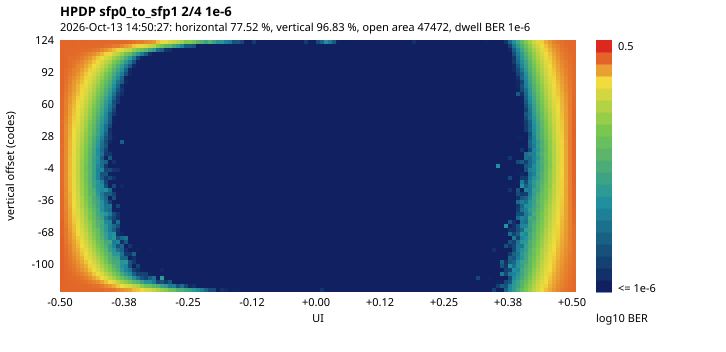

Values plotted in this chart, from the file beside it:
SW Version, 2025.2
Date and Time Started, 2026-Oct-13 14:50:27
Date and Time Ended, 2026-Oct-13 14:51:18
Scan Name, HPDP sfp0_to_sfp1 2/4 1e-6
Link Settings, 
Reset RX After Applying Settings, false
Open Area, 47472
Horizontal Opening, 201
Horizontal Percentage, 77.52
Vertical Opening, 241
Vertical Percentage, 96.83
Dwell, BER
Dwell BER, 1e-6
Dwell Time, 0
Horizontal Increment, 2
Horizontal Range, -0.500 UI to 0.500 UI
Vertical Increment, 4
Vertical Range, 100%
Misc Info, ELF Version: 0x8008 SVN: 16040
Scan Start
2d statistical, -128, -126, -124, -122, -120, -118, -116, -114, -112, -110, -108, -106, -104, -102, -100, -98, -96, -94, -92, -90, -88, -86, -84
124, 0.251, 0.2506, 0.2499, 0.2497, 0.2495, 0.2499, 0.2502, 0.2505, 0.2497, 0.2498, 0.2492, 0.25, 0.2475, 0.2484, 0.2459, 0.2475, 0.2396, 0.2357, 0.2203, 0.2015, 0.198, 0.1775, 0.1645
120, 0.2524, 0.2512, 0.2501, 0.2498, 0.2497, 0.2482, 0.2492, 0.2485, 0.2445, 0.2434, 0.2398, 0.2255, 0.2209, 0.2014, 0.2003, 0.1717, 0.1419, 0.1262, 0.08681, 0.07502, 0.05349, 0.04359, 0.02534
116, 0.254, 0.2507, 0.249, 0.2475, 0.2479, 0.2373, 0.2375, 0.2296, 0.2162, 0.2051, 0.1786, 0.1518, 0.1281, 0.09565, 0.07722, 0.04789, 0.02875, 0.02111, 0.009223, 0.004798, 0.002967, 0.001447, 0.0004593
112, 0.2551, 0.2487, 0.2459, 0.2457, 0.2358, 0.2222, 0.2055, 0.1801, 0.1619, 0.1338, 0.1059, 0.07718, 0.0596, 0.0311, 0.02033, 0.009748, 0.003665, 0.002016, 0.0005058, 0.0001461, 4.19623e-05, 1.10628e-05, 1.90738e-06
108, 0.2572, 0.2459, 0.2354, 0.2348, 0.2244, 0.1967, 0.1726, 0.1494, 0.1159, 0.0858, 0.06635, 0.04074, 0.02716, 0.01248, 0.006674, 0.002779, 0.000782, 0.0002335, 4.34882e-05, 4.19623e-06, 1.14443e-06, 7.62951e-07, 7.62951e-07
104, 0.2603, 0.2457, 0.2336, 0.2196, 0.202, 0.1734, 0.1459, 0.122, 0.08877, 0.0632, 0.04042, 0.02392, 0.0139, 0.005116, 0.002271, 0.0007771, 0.0001694, 4.46326e-05, 7.62951e-06, 1.14443e-06, 7.62951e-07, 7.62951e-07, 7.62951e-07
100, 0.2544, 0.2444, 0.2247, 0.2114, 0.176, 0.1584, 0.1251, 0.09649, 0.07009, 0.04566, 0.02845, 0.01542, 0.007319, 0.002374, 0.0008045, 0.0002308, 4.69215e-05, 1.06813e-05, 1.5259e-06, 7.62951e-07, 7.62951e-07, 7.62951e-07, 7.62951e-07
96, 0.2621, 0.236, 0.2175, 0.188, 0.1706, 0.1352, 0.1075, 0.07988, 0.05037, 0.0339, 0.01935, 0.00926, 0.00407, 0.001227, 0.0004078, 9.308e-05, 1.48775e-05, 1.5259e-06, 7.62951e-07, 7.62951e-07, 7.62951e-07, 7.62951e-07, 7.62951e-07
92, 0.2578, 0.2342, 0.2065, 0.1849, 0.1572, 0.119, 0.0893, 0.06325, 0.04034, 0.02348, 0.01221, 0.005141, 0.002052, 0.0006096, 0.0001629, 4.19623e-05, 6.48508e-06, 1.5259e-06, 7.62951e-07, 7.62951e-07, 7.62951e-07, 7.62951e-07, 7.62951e-07
88, 0.2599, 0.2294, 0.1956, 0.1669, 0.1371, 0.1055, 0.07738, 0.05085, 0.03147, 0.01698, 0.008253, 0.003288, 0.001389, 0.0003243, 7.62951e-05, 1.56405e-05, 1.14443e-06, 7.62951e-07, 7.62951e-07, 7.62951e-07, 7.62951e-07, 7.62951e-07, 7.62951e-07
84, 0.2536, 0.2236, 0.1871, 0.1504, 0.1235, 0.09325, 0.06742, 0.04241, 0.02401, 0.01286, 0.005296, 0.002079, 0.000782, 0.0001774, 3.24254e-05, 1.14443e-05, 1.5259e-06, 7.62951e-07, 7.62951e-07, 7.62951e-07, 7.62951e-07, 7.62951e-07, 7.62951e-07
80, 0.2582, 0.2147, 0.1759, 0.1434, 0.1069, 0.07874, 0.05483, 0.03476, 0.01903, 0.009091, 0.003708, 0.001327, 0.000499, 0.0001019, 1.67849e-05, 1.90738e-06, 7.62951e-07, 7.62951e-07, 7.62951e-07, 7.62951e-07, 7.62951e-07, 7.62951e-07, 7.62951e-07
76, 0.2511, 0.2138, 0.1692, 0.1385, 0.1044, 0.07297, 0.04795, 0.02744, 0.01536, 0.006743, 0.002563, 0.0008217, 0.0002781, 5.76028e-05, 8.39246e-06, 2.67033e-06, 7.62951e-07, 7.62951e-07, 7.62951e-07, 7.62951e-07, 7.62951e-07, 7.62951e-07, 7.62951e-07
72, 0.2555, 0.1996, 0.1627, 0.1239, 0.09422, 0.06537, 0.04111, 0.02232, 0.0117, 0.004823, 0.001909, 0.0006424, 0.0001846, 2.78477e-05, 4.57771e-06, 1.90738e-06, 7.62951e-07, 7.62951e-07, 7.62951e-07, 7.62951e-07, 7.62951e-07, 7.62951e-07, 7.62951e-07
68, 0.2506, 0.1975, 0.1506, 0.1152, 0.08034, 0.05787, 0.0364, 0.01875, 0.00884, 0.003627, 0.001247, 0.0003544, 0.0001015, 1.44961e-05, 3.0518e-06, 7.62951e-07, 7.62951e-07, 7.62951e-07, 7.62951e-07, 7.62951e-07, 7.62951e-07, 7.62951e-07, 7.62951e-07
64, 0.2481, 0.1896, 0.1471, 0.1083, 0.07597, 0.04997, 0.02969, 0.01583, 0.006938, 0.002766, 0.0008846, 0.0002377, 6.82841e-05, 6.86656e-06, 2.67033e-06, 7.62951e-07, 7.62951e-07, 7.62951e-07, 7.62951e-07, 7.62951e-07, 7.62951e-07, 7.62951e-07, 7.62951e-07
60, 0.2465, 0.1906, 0.1361, 0.1008, 0.06887, 0.04421, 0.02577, 0.0124, 0.005453, 0.001975, 0.0006149, 0.0001675, 3.9292e-05, 8.77394e-06, 7.62951e-07, 7.62951e-07, 7.62951e-07, 7.62951e-07, 7.62951e-07, 7.62951e-07, 7.62951e-07, 7.62951e-07, 7.62951e-07
56, 0.2446, 0.1912, 0.1331, 0.09352, 0.0638, 0.03963, 0.02093, 0.01043, 0.004004, 0.00153, 0.0004871, 0.0001114, 3.01366e-05, 4.57771e-06, 7.62951e-07, 7.62951e-07, 7.62951e-07, 7.62951e-07, 7.62951e-07, 7.62951e-07, 7.62951e-07, 7.62951e-07, 7.62951e-07
52, 0.2465, 0.183, 0.1313, 0.08967, 0.05864, 0.0344, 0.01938, 0.008616, 0.003402, 0.001102, 0.0003681, 7.8584e-05, 1.18257e-05, 2.67033e-06, 1.14443e-06, 7.62951e-07, 7.62951e-07, 7.62951e-07, 7.62951e-07, 7.62951e-07, 7.62951e-07, 7.62951e-07, 7.62951e-07
48, 0.2442, 0.177, 0.1231, 0.0845, 0.05342, 0.03123, 0.01566, 0.007298, 0.002756, 0.0008312, 0.0002289, 6.44694e-05, 1.22072e-05, 1.14443e-06, 7.62951e-07, 7.62951e-07, 7.62951e-07, 7.62951e-07, 7.62951e-07, 7.62951e-07, 7.62951e-07, 7.62951e-07, 7.62951e-07
44, 0.2343, 0.176, 0.1224, 0.07939, 0.04923, 0.02651, 0.01332, 0.005463, 0.002105, 0.000589, 0.0001774, 4.95918e-05, 9.91836e-06, 1.14443e-06, 7.62951e-07, 7.62951e-07, 7.62951e-07, 7.62951e-07, 7.62951e-07, 7.62951e-07, 7.62951e-07, 7.62951e-07, 7.62951e-07
40, 0.2411, 0.1672, 0.1182, 0.07521, 0.04524, 0.02429, 0.01168, 0.004612, 0.001624, 0.000494, 0.000116, 2.59403e-05, 5.34066e-06, 7.62951e-07, 7.62951e-07, 7.62951e-07, 7.62951e-07, 7.62951e-07, 7.62951e-07, 7.62951e-07, 7.62951e-07, 7.62951e-07, 7.62951e-07
36, 0.2377, 0.1658, 0.114, 0.07045, 0.04154, 0.02182, 0.009888, 0.003911, 0.001358, 0.0003647, 0.0001038, 2.327e-05, 1.90738e-06, 7.62951e-07, 7.62951e-07, 7.62951e-07, 7.62951e-07, 7.62951e-07, 7.62951e-07, 7.62951e-07, 7.62951e-07, 7.62951e-07, 7.62951e-07
32, 0.2373, 0.1668, 0.1118, 0.06733, 0.03753, 0.02019, 0.008581, 0.003474, 0.001044, 0.0003998, 8.39246e-05, 1.48775e-05, 2.28885e-06, 7.62951e-07, 7.62951e-07, 7.62951e-07, 7.62951e-07, 7.62951e-07, 7.62951e-07, 7.62951e-07, 7.62951e-07, 7.62951e-07, 7.62951e-07
28, 0.24, 0.1679, 0.1101, 0.06273, 0.03527, 0.01778, 0.007537, 0.002763, 0.0008213, 0.0002308, 4.654e-05, 8.01099e-06, 2.67033e-06, 1.14443e-06, 7.62951e-07, 7.62951e-07, 7.62951e-07, 7.62951e-07, 7.62951e-07, 7.62951e-07, 7.62951e-07, 7.62951e-07, 7.62951e-07
24, 0.2382, 0.166, 0.103, 0.0609, 0.03281, 0.01578, 0.006667, 0.002389, 0.0006489, 0.0001816, 2.86107e-05, 6.10361e-06, 1.5259e-06, 7.62951e-07, 7.62951e-07, 1.33516e-05, 7.62951e-07, 7.62951e-07, 7.62951e-07, 7.62951e-07, 7.62951e-07, 7.62951e-07, 7.62951e-07
20, 0.2334, 0.1681, 0.1057, 0.05838, 0.03058, 0.01394, 0.005982, 0.001965, 0.0005798, 0.0001373, 2.70848e-05, 8.77394e-06, 7.62951e-07, 7.62951e-07, 7.62951e-07, 7.62951e-07, 7.62951e-07, 7.62951e-07, 7.62951e-07, 7.62951e-07, 7.62951e-07, 7.62951e-07, 7.62951e-07
16, 0.2382, 0.1639, 0.1013, 0.05892, 0.02875, 0.01303, 0.005166, 0.001596, 0.0004601, 8.85023e-05, 1.98367e-05, 4.19623e-06, 1.14443e-06, 7.62951e-07, 7.62951e-07, 7.62951e-07, 7.62951e-07, 7.62951e-07, 7.62951e-07, 7.62951e-07, 7.62951e-07, 7.62951e-07, 7.62951e-07
12, 0.229, 0.1625, 0.1039, 0.05612, 0.02865, 0.01259, 0.004908, 0.001398, 0.000444, 9.61318e-05, 2.97551e-05, 3.0518e-06, 2.28885e-06, 7.62951e-07, 7.62951e-07, 7.62951e-07, 7.62951e-07, 7.62951e-07, 7.62951e-07, 7.62951e-07, 7.62951e-07, 7.62951e-07, 7.62951e-07
8, 0.2307, 0.1634, 0.09921, 0.05531, 0.02641, 0.01115, 0.00424, 0.001271, 0.0003349, 0.0001354, 1.22072e-05, 1.14443e-06, 1.02998e-05, 7.62951e-07, 7.62951e-07, 7.62951e-07, 7.62951e-07, 7.62951e-07, 7.62951e-07, 7.62951e-07, 7.62951e-07, 7.62951e-07, 7.62951e-07
4, 0.2357, 0.1627, 0.1005, 0.05477, 0.02569, 0.01025, 0.004052, 0.001197, 0.0003182, 0.0001053, 2.47959e-05, 1.44961e-05, 7.62951e-07, 1.90738e-06, 7.62951e-07, 7.62951e-07, 7.62951e-07, 7.62951e-07, 7.62951e-07, 7.62951e-07, 7.62951e-07, 7.62951e-07, 7.62951e-07
0, 0.2369, 0.1637, 0.1013, 0.05361, 0.02489, 0.009944, 0.003471, 0.001069, 0.0003502, 7.09545e-05, 2.59403e-05, 2.67033e-06, 7.62951e-07, 7.62951e-07, 7.62951e-07, 7.62951e-07, 7.62951e-07, 7.62951e-07, 7.62951e-07, 7.62951e-07, 7.62951e-07, 7.62951e-07, 7.62951e-07
-4, 0.2383, 0.1653, 0.1015, 0.05284, 0.02448, 0.01028, 0.003434, 0.001254, 0.000301, 5.72213e-05, 6.33249e-05, 4.57771e-06, 5.72213e-06, 2.28885e-06, 1.90738e-06, 7.62951e-07, 7.62951e-07, 7.62951e-07, 7.62951e-07, 7.62951e-07, 7.62951e-07, 7.62951e-07, 7.62951e-07
-8, 0.2387, 0.1611, 0.09837, 0.05353, 0.02398, 0.009624, 0.00408, 0.001145, 0.0003216, 6.29435e-05, 8.39246e-06, 8.01099e-06, 1.14443e-06, 7.62951e-07, 7.62951e-07, 7.62951e-07, 7.62951e-07, 7.62951e-07, 7.62951e-07, 7.62951e-07, 7.62951e-07, 7.62951e-07, 7.62951e-07
-12, 0.2373, 0.1644, 0.1002, 0.05527, 0.02583, 0.01024, 0.003605, 0.00122, 0.0002564, 5.91287e-05, 1.18257e-05, 3.0518e-06, 5.34066e-06, 1.90738e-06, 7.62951e-07, 7.62951e-07, 7.62951e-07, 7.62951e-07, 7.62951e-07, 7.62951e-07, 7.62951e-07, 7.62951e-07, 7.62951e-07
-16, 0.2389, 0.1647, 0.1031, 0.05491, 0.02574, 0.01133, 0.003851, 0.001225, 0.0003861, 0.0001396, 5.18807e-05, 4.19623e-06, 7.62951e-07, 7.62951e-07, 7.62951e-07, 7.62951e-07, 7.62951e-07, 7.62951e-07, 7.62951e-07, 7.62951e-07, 7.62951e-07, 7.62951e-07, 7.62951e-07
-20, 0.2427, 0.1678, 0.1032, 0.05576, 0.02626, 0.01147, 0.004575, 0.001432, 0.0003437, 0.0001137, 8.5069e-05, 6.48508e-06, 7.62951e-07, 4.95918e-06, 7.62951e-07, 1.5259e-06, 7.62951e-07, 7.62951e-07, 7.62951e-07, 7.62951e-07, 7.62951e-07, 7.62951e-07, 7.62951e-07
-24, 0.2389, 0.1706, 0.1039, 0.05597, 0.02809, 0.01204, 0.005173, 0.001413, 0.0006741, 0.000145, 6.981e-05, 9.61318e-05, 2.17441e-05, 1.14443e-06, 7.62951e-07, 7.62951e-07, 7.62951e-07, 7.62951e-07, 7.62951e-07, 7.62951e-07, 7.62951e-07, 7.62951e-07, 7.62951e-07
-28, 0.2418, 0.1684, 0.1127, 0.05906, 0.03058, 0.01275, 0.005328, 0.001619, 0.0009049, 0.0001736, 4.04364e-05, 1.22072e-05, 1.18257e-05, 4.19623e-06, 7.62951e-07, 7.62951e-07, 7.62951e-07, 7.62951e-07, 7.62951e-07, 7.62951e-07, 7.62951e-07, 7.62951e-07, 7.62951e-07
-32, 0.2495, 0.1738, 0.1127, 0.06226, 0.03211, 0.01568, 0.005677, 0.002426, 0.0007595, 0.000275, 4.92103e-05, 1.79294e-05, 1.14443e-06, 6.86656e-06, 7.62951e-07, 7.62951e-07, 7.62951e-07, 7.62951e-07, 7.62951e-07, 7.62951e-07, 7.62951e-07, 7.62951e-07, 7.62951e-07
... 24 more rows
